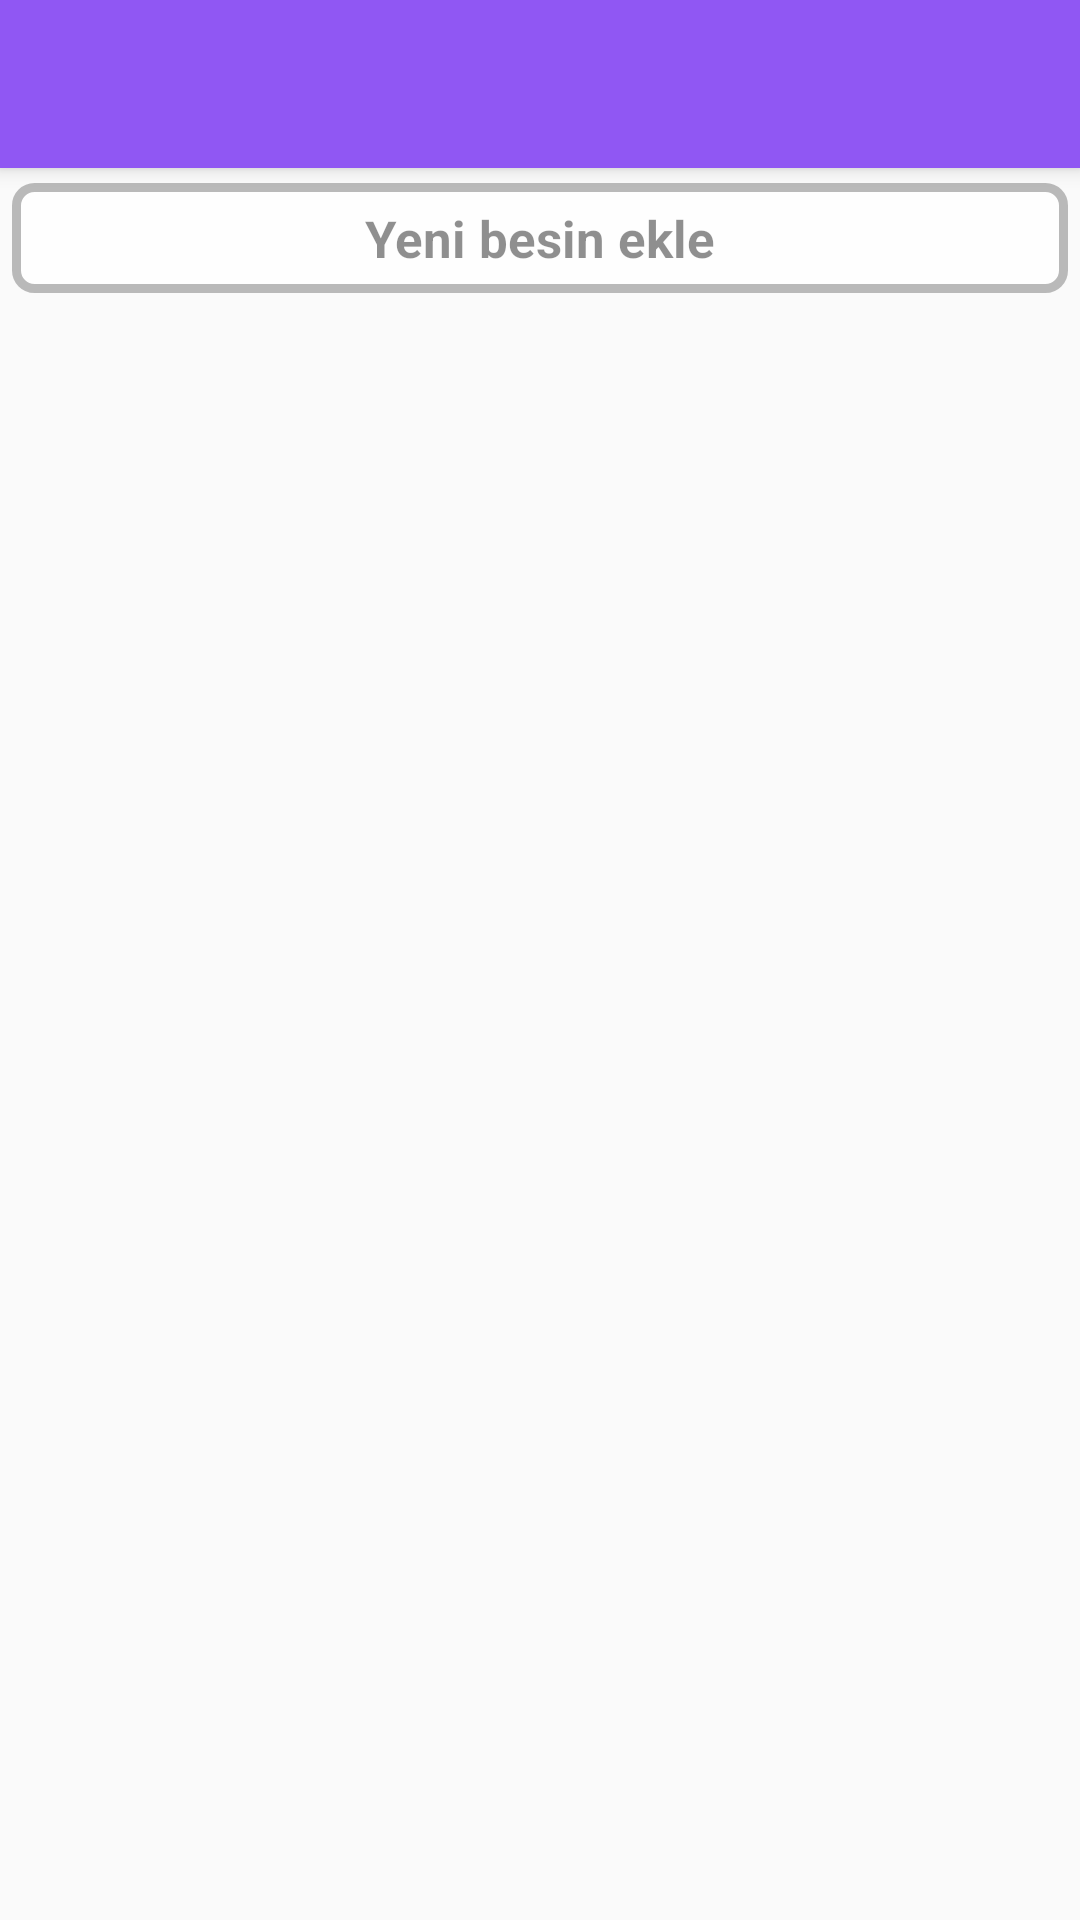

Layout XML and referenced resources for this Android screen:
<!-- AndroidManifest.xml: application theme AppTheme -->
<!-- res/layout/activity_list1.xml -->
<?xml version="1.0" encoding="utf-8"?>
<android.support.design.widget.CoordinatorLayout xmlns:android="http://schemas.android.com/apk/res/android"
xmlns:app="http://schemas.android.com/apk/res-auto"
xmlns:tools="http://schemas.android.com/tools"
android:layout_width="match_parent"
android:layout_height="match_parent"
android:fitsSystemWindows="true"
tools:context="com.hakber.dietgo.List1">


<android.support.design.widget.AppBarLayout
    android:layout_width="match_parent"
    android:layout_height="wrap_content"
    android:theme="@style/AppTheme.AppBarOverlay">

    <android.support.v7.widget.Toolbar
        android:id="@+id/toolbar"
        android:layout_width="match_parent"
        android:layout_height="?attr/actionBarSize"
        android:background="?attr/colorPrimary"
        app:popupTheme="@style/AppTheme.PopupOverlay" />

</android.support.design.widget.AppBarLayout>

<include layout="@layout/content_list1" />



</android.support.design.widget.CoordinatorLayout>
<!-- res/layout/content_list1.xml (included above) -->
<?xml version="1.0" encoding="utf-8"?>
<LinearLayout xmlns:android="http://schemas.android.com/apk/res/android"
    xmlns:tools="http://schemas.android.com/tools"
    android:layout_width="match_parent"
    android:layout_height="match_parent"
    android:paddingBottom="@dimen/activity_vertical_margin"
    android:paddingLeft="@dimen/activity_horizontal_margin"
    android:paddingRight="@dimen/activity_horizontal_margin"
    android:paddingTop="?attr/actionBarSize"
    tools:context="com.hakber.dietgo.List1"
    android:orientation="vertical">
    <TextView
        android:id="@+id/addFoodText"
        android:text="Yeni besin ekle"
        android:layout_width="match_parent"
        android:layout_height="wrap_content"
        android:textStyle="bold"
        android:gravity="center"
        android:textSize="17dp"
        android:background="@drawable/my_border"
        android:alpha="0.8"
        android:layout_marginTop="5dp" />

    <ListView
        android:id="@+id/list1View1"
        android:layout_width="match_parent"
        android:layout_height="wrap_content"
        android:layout_alignParentLeft="true"
        android:layout_alignParentTop="true" >
    </ListView>
</LinearLayout>
<!-- resources referenced by this layout -->
<resources>
  <dimen name="activity_horizontal_margin">4dp</dimen>
  <dimen name="activity_vertical_margin">8dp</dimen>
  <!-- drawable my_border (drawable) -->
  <?xml version="1.0" encoding="utf-8"?>
  <shape xmlns:android="http://schemas.android.com/apk/res/android">
      <stroke
          android:width="3dip"
          android:color="@android:color/darker_gray" />
      <solid
          android:color="@android:color/background_light" />
      <padding
          android:left="7dip"
          android:top="7dip"
          android:right="7dip"
          android:bottom="7dip" />
      <corners
          android:radius="6dip" />
  </shape>
  <style name="AppTheme" parent="Theme.AppCompat.Light.NoActionBar">
          
          <item name="colorPrimary">@color/colorPrimary</item>
          <item name="colorPrimaryDark">@color/colorPrimaryDark</item>
          <item name="colorAccent">@color/colorAccent</item>
          <item name="android:statusBarColor">@color/colorPrimaryDark</item>
      </style>
  <color name="colorPrimary">#9057f3</color>
  <color name="colorPrimaryDark">#6d3a76</color>
  <color name="colorAccent">#FF4081</color>
</resources>
